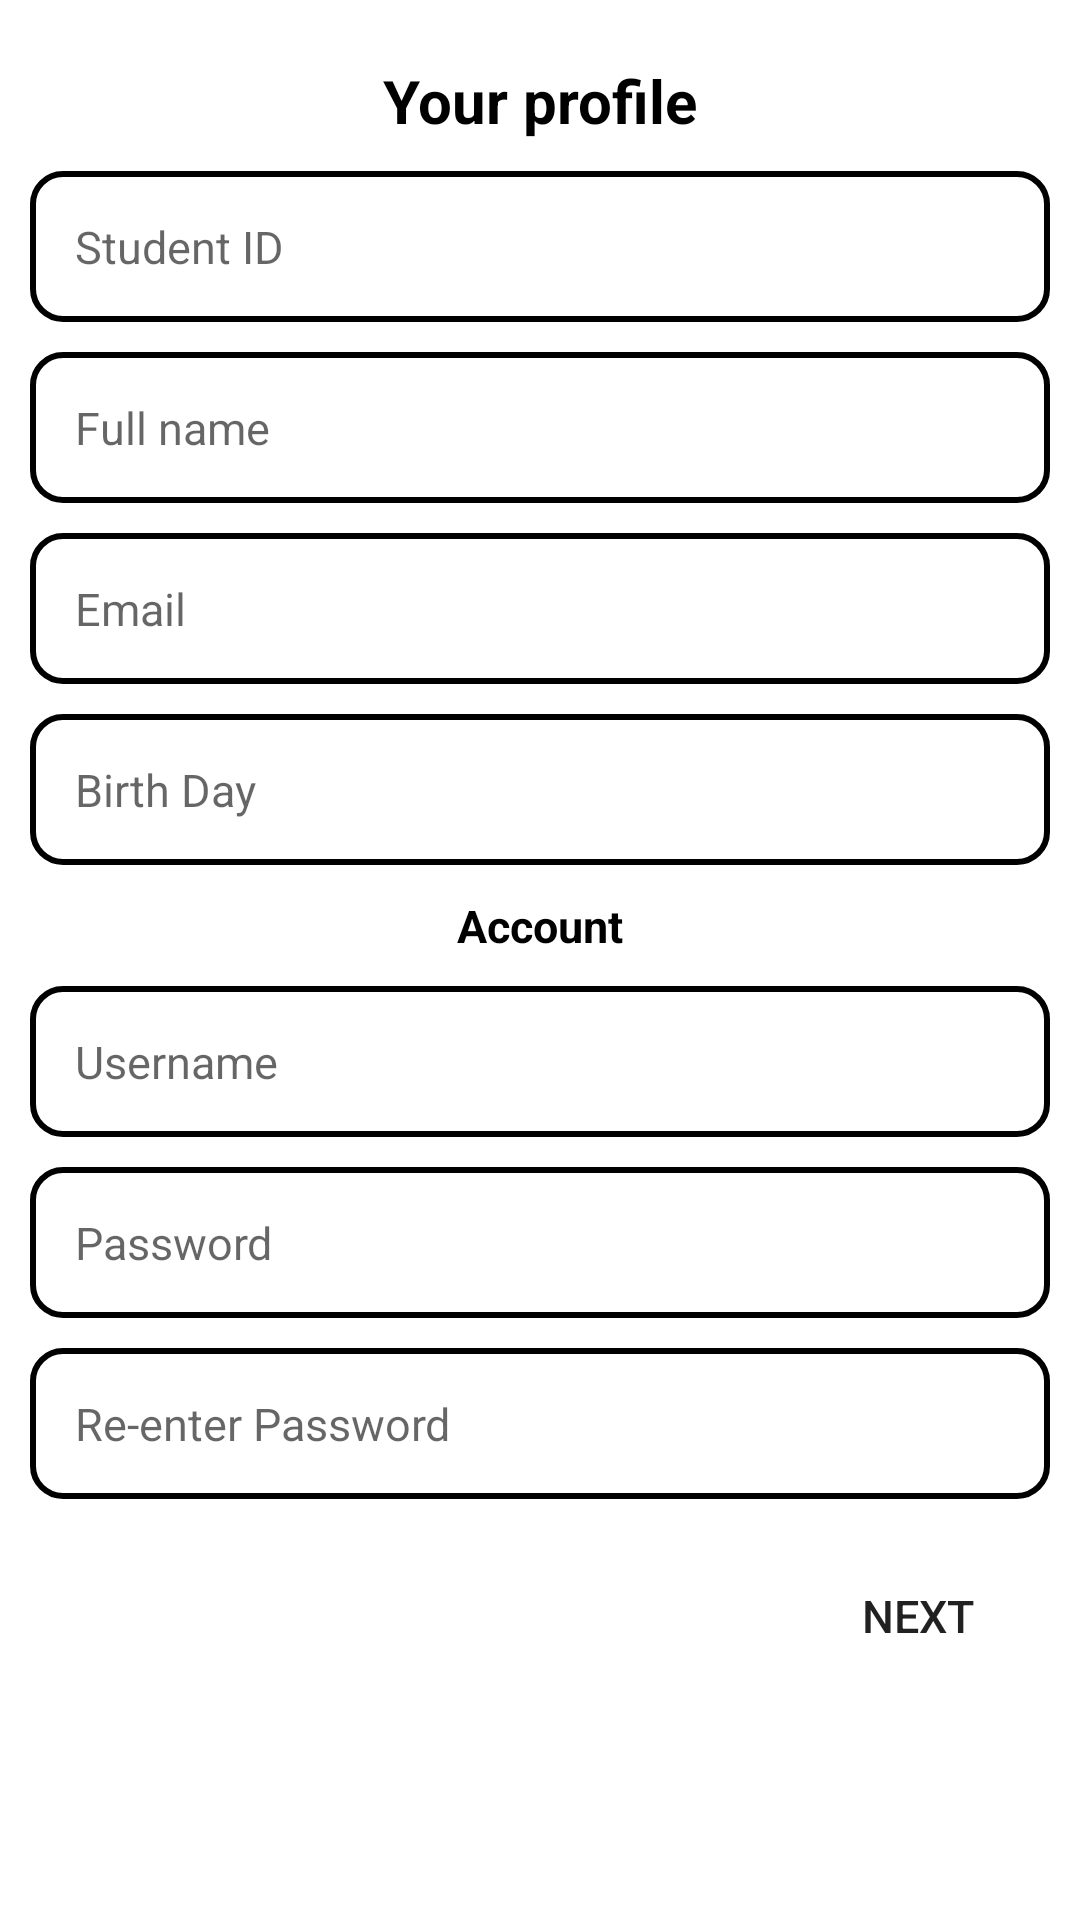

Write the Android layout XML for this screen, with the resource values it uses.
<!-- AndroidManifest.xml: application theme Theme.ADKT_AndroidProject -->
<!-- res/layout/activity_create_account.xml -->
<?xml version="1.0" encoding="utf-8"?>
<RelativeLayout xmlns:android="http://schemas.android.com/apk/res/android"
    xmlns:app="http://schemas.android.com/apk/res-auto"
    xmlns:tools="http://schemas.android.com/tools"
    android:layout_width="match_parent"
    android:layout_height="match_parent"
    android:padding="10dp"
    tools:context=".CreateAccountActivity">

    <LinearLayout
        android:layout_width="match_parent"
        android:layout_height="wrap_content"
        android:orientation="vertical">
        
        
        
        
        
        
        
        
        
        <TextView
            android:layout_width="match_parent"
            android:layout_height="wrap_content"
            android:layout_marginTop="10dp"
            android:text="Your profile"
            android:textAlignment="center"
            android:textColor="@color/black"
            android:textSize="20dp"
            android:textStyle="bold" />

        <EditText
            android:id="@+id/etStudentId"
            android:layout_width="match_parent"
            android:layout_height="wrap_content"
            android:layout_marginTop="10dp"
            android:background="@drawable/custom_edit_text"
            android:hint="Student ID"
            android:padding="15dp"
            android:textSize="15dp" />

        <EditText
            android:id="@+id/etFullname"
            android:layout_width="match_parent"
            android:layout_height="wrap_content"
            android:layout_marginTop="10dp"
            android:background="@drawable/custom_edit_text"
            android:hint="Full name"
            android:padding="15dp"
            android:textSize="15dp" />

        <EditText
            android:id="@+id/etEmail"
            android:layout_width="match_parent"
            android:layout_height="wrap_content"
            android:layout_marginTop="10dp"
            android:background="@drawable/custom_edit_text"
            android:hint="Email"
            android:padding="15dp"
            android:textSize="15dp" />

        <EditText
            android:id="@+id/etDate"
            android:layout_width="match_parent"
            android:layout_height="wrap_content"
            android:layout_marginTop="10dp"
            android:background="@drawable/custom_edit_text"
            android:hint="Birth Day"
            android:padding="15dp"
            android:textSize="15dp" />

        <TextView
            android:layout_width="match_parent"
            android:layout_height="wrap_content"
            android:layout_marginTop="10dp"
            android:text="Account"
            android:textAlignment="center"
            android:textColor="@color/black"
            android:textSize="15dp"
            android:textStyle="bold" />

        <EditText
            android:id="@+id/etUsername"
            android:layout_width="match_parent"
            android:layout_height="wrap_content"
            android:layout_marginTop="10dp"
            android:background="@drawable/custom_edit_text"
            android:hint="Username"
            android:padding="15dp"
            android:textSize="15dp" />

        <EditText
            android:id="@+id/etPassword"
            android:layout_width="match_parent"
            android:layout_height="wrap_content"
            android:layout_marginTop="10dp"
            android:background="@drawable/custom_edit_text"
            android:hint="Password"
            android:padding="15dp"
            android:textSize="15dp" />

        <EditText
            android:id="@+id/etReenterPassword"
            android:layout_width="match_parent"
            android:layout_height="wrap_content"
            android:layout_marginTop="10dp"
            android:background="@drawable/custom_edit_text"
            android:hint="Re-enter Password"
            android:padding="15dp"
            android:textSize="15dp" />

        <Button
            android:id="@+id/bNext"
            android:layout_width="wrap_content"
            android:layout_height="wrap_content"
            android:layout_gravity="right"
            android:layout_marginTop="15dp"
            android:layout_marginBottom="10dp"
            android:background="@drawable/custom_button"
            android:text="Next"
            android:textSize="15dp" />
    </LinearLayout>

</RelativeLayout>
<!-- resources referenced by this layout -->
<resources>
  <color name="black">#FF000000</color>
  <!-- drawable custom_edit_text (drawable) -->
  <?xml version="1.0" encoding="utf-8"?>
  <selector xmlns:android="http://schemas.android.com/apk/res/android">
  
      <item android:state_enabled="true" android:state_focused="true">
          <shape android:shape="rectangle">
              <solid android:color="@color/white"/>
              <corners android:radius="10dp"/>
              <stroke android:color="@color/red" android:width="2dp"/>
          </shape>
      </item>
  
      <item android:state_enabled="true">
          <shape android:shape="rectangle">
              <solid android:color="@color/white"/>
              <corners android:radius="10dp"/>
              <stroke android:color="@color/black" android:width="2dp"/>
          </shape>
      </item>
  </selector>
  <style name="Theme.ADKT_AndroidProject" parent="Theme.MaterialComponents.DayNight.DarkActionBar">
          
          <item name="colorPrimary">@color/purple_500</item>
          <item name="colorPrimaryVariant">@color/purple_700</item>
          <item name="colorOnPrimary">@color/white</item>
          
          <item name="colorSecondary">@color/teal_200</item>
          <item name="colorSecondaryVariant">@color/teal_700</item>
          <item name="colorOnSecondary">@color/black</item>
          
          <item name="android:statusBarColor" tools:targetApi="l">?attr/colorPrimaryVariant</item>
          
      </style>
  <color name="white">#FFFFFFFF</color>
  <color name="red">#FF8A80</color>
  <color name="purple_500">#FF6200EE</color>
  <color name="purple_700">#FF3700B3</color>
  <color name="teal_200">#FF03DAC5</color>
  <color name="teal_700">#FF018786</color>
</resources>
